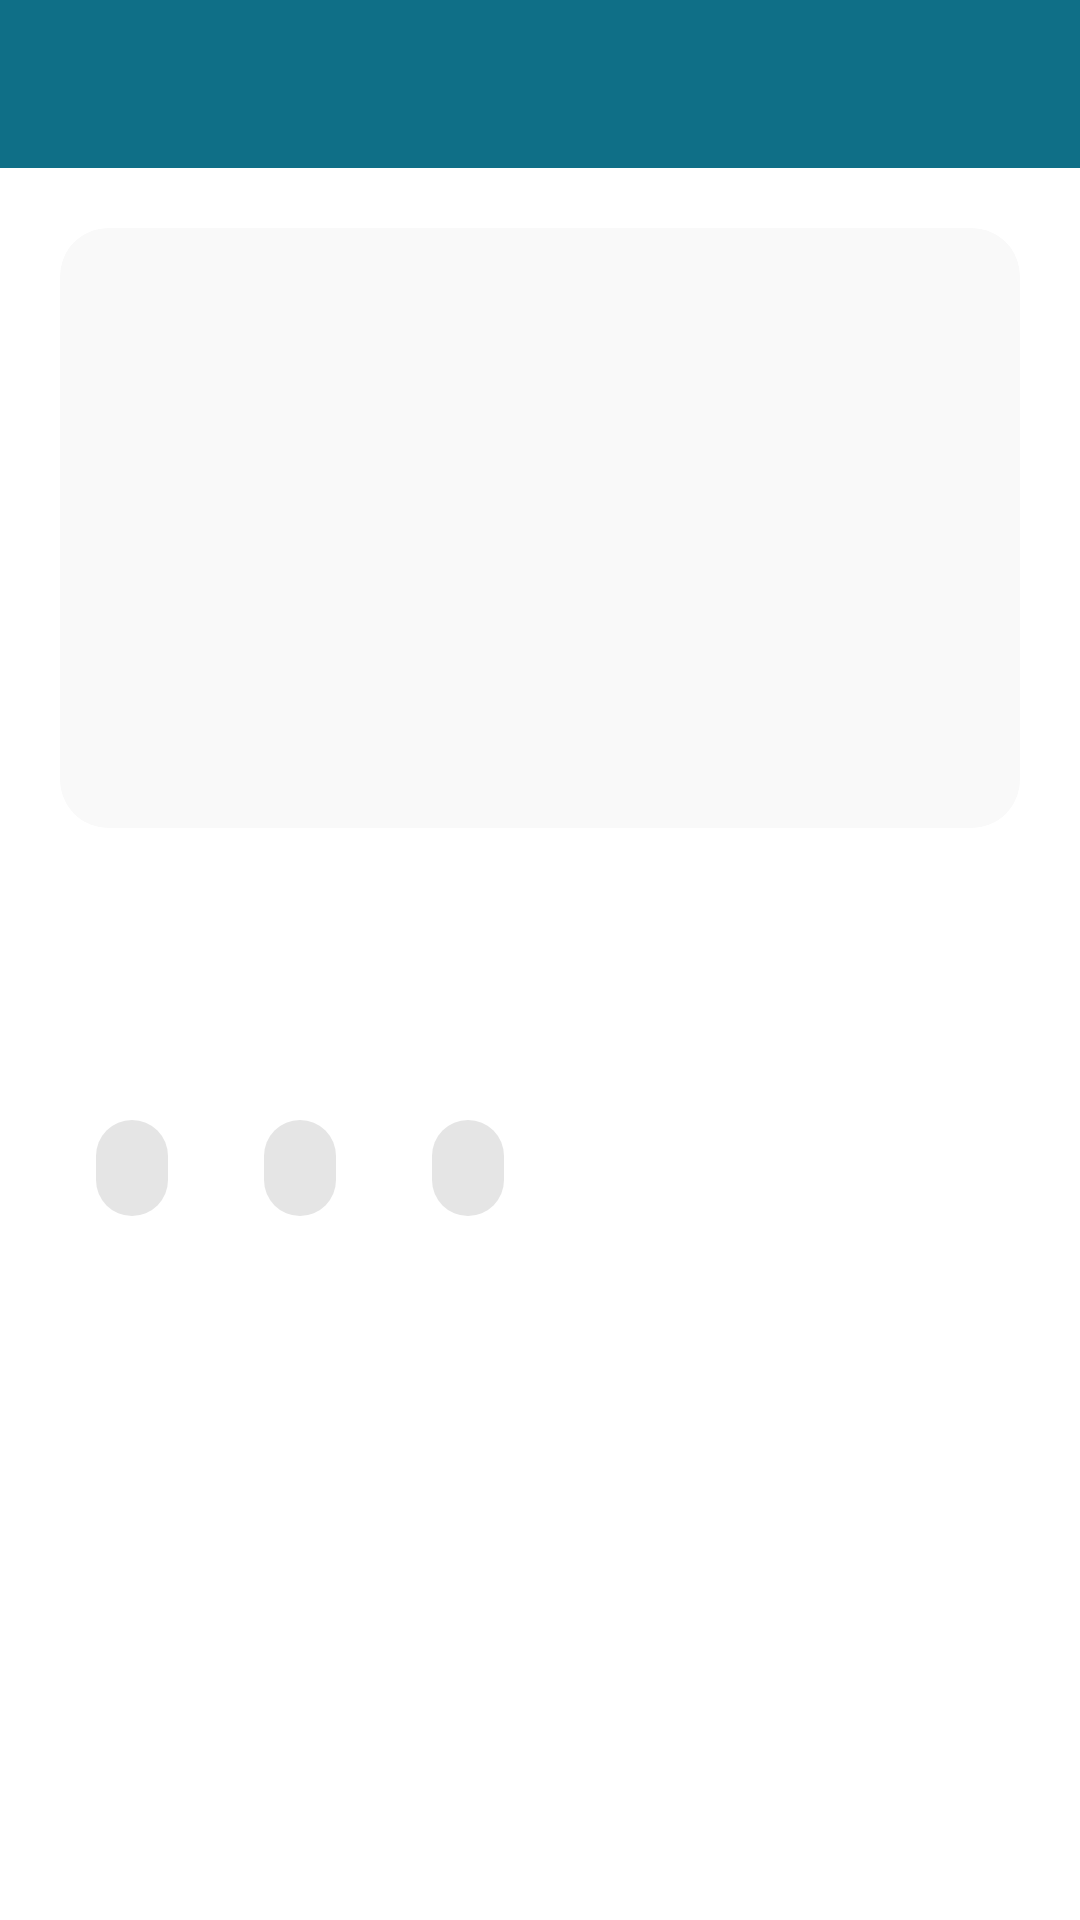

The Android layout XML behind this screen, and the referenced resources:
<!-- AndroidManifest.xml: activity theme DetailsActivityStyle -->
<!-- res/layout/activity_details.xml -->
<?xml version="1.0" encoding="utf-8"?>
<layout xmlns:android="http://schemas.android.com/apk/res/android"
    xmlns:app="http://schemas.android.com/apk/res-auto">

    <LinearLayout
        android:layout_width="match_parent"
        android:layout_height="match_parent"
        android:background="@color/white"
        android:orientation="vertical">

        <FrameLayout
            android:id="@+id/toolbar_inset"
            android:layout_width="match_parent"
            android:layout_height="wrap_content"
            android:background="@color/colorPrimary">

            <androidx.appcompat.widget.Toolbar
                android:id="@+id/toolbard"
                android:layout_width="match_parent"
                android:layout_height="?attr/actionBarSize"
                android:theme="@style/ThemeOverlay.MaterialComponents.Dark.ActionBar" />
        </FrameLayout>

        <androidx.core.widget.NestedScrollView
            android:id="@+id/details_layout"
            android:layout_width="match_parent"
            android:layout_height="0dp"
            android:layout_weight="1">

            <LinearLayout
                android:layout_width="match_parent"
                android:layout_height="wrap_content"
                android:orientation="vertical"
                android:padding="20dp">

                <com.google.android.material.card.MaterialCardView
                    android:layout_width="match_parent"
                    android:layout_height="200dp"
                    app:cardBackgroundColor="@color/lightGray"
                    app:cardCornerRadius="16dp"
                    app:cardElevation="0dp">

                    <ImageView
                        android:id="@+id/main_image_view"
                        android:layout_width="match_parent"
                        android:layout_height="match_parent"
                        android:importantForAccessibility="no"
                        android:scaleType="centerCrop" />
                </com.google.android.material.card.MaterialCardView>

                <TextView
                    android:id="@+id/title_text"
                    android:layout_width="match_parent"
                    android:layout_height="wrap_content"
                    android:layout_marginTop="18dp"
                    android:textColor="@color/titleColor"
                    android:textSize="26sp"
                    android:textStyle="bold" />

                <TextView
                    android:id="@+id/cook_time"
                    android:layout_width="match_parent"
                    android:layout_height="wrap_content"
                    android:layout_marginTop="8dp"
                    android:textColor="@color/colorPrimary"
                    android:textSize="15sp"
                    android:textStyle="bold" />

                <com.google.android.material.chip.ChipGroup
                    android:id="@+id/nutrition_layout"
                    android:layout_width="match_parent"
                    android:layout_height="wrap_content"
                    android:layout_marginTop="8dp">

                    <com.google.android.material.chip.Chip
                        android:id="@+id/calories_txt"
                        android:layout_width="wrap_content"
                        android:layout_height="wrap_content"
                        android:checkable="false"
                        android:clickable="false" />

                    <com.google.android.material.chip.Chip
                        android:id="@+id/protein_txt"
                        android:layout_width="wrap_content"
                        android:layout_height="wrap_content"
                        android:checkable="false"
                        android:clickable="false" />

                    <com.google.android.material.chip.Chip
                        android:id="@+id/fat_txt"
                        android:layout_width="wrap_content"
                        android:layout_height="wrap_content"
                        android:checkable="false"
                        android:clickable="false" />
                </com.google.android.material.chip.ChipGroup>

                <TextView
                    android:id="@+id/text_des"
                    android:layout_width="match_parent"
                    android:layout_height="wrap_content"
                    android:layout_marginTop="10dp"
                    android:lineSpacingExtra="3dp"
                    android:textColor="@color/descriptionColor"
                    android:textSize="15sp" />

                <TextView
                    android:id="@+id/ingredients_heading"
                    android:layout_width="match_parent"
                    android:layout_height="wrap_content"
                    android:layout_marginTop="24dp"
                    android:text="@string/recipe_ingredients"
                    android:textColor="@color/titleColor"
                    android:textSize="20sp"
                    android:textStyle="bold"
                    android:visibility="gone" />

                <TextView
                    android:id="@+id/ingredients_list"
                    android:layout_width="match_parent"
                    android:layout_height="wrap_content"
                    android:layout_marginTop="8dp"
                    android:lineSpacingExtra="8dp"
                    android:textColor="@color/descriptionColor"
                    android:textSize="16sp"
                    android:visibility="gone" />
            </LinearLayout>
        </androidx.core.widget.NestedScrollView>

        <LinearLayout
            android:id="@+id/footer_inset"
            android:layout_width="match_parent"
            android:layout_height="wrap_content"
            android:background="@color/white"
            android:elevation="6dp"
            android:gravity="center_horizontal"
            android:orientation="vertical">

            <com.google.android.material.progressindicator.LinearProgressIndicator
                android:id="@+id/instruction_progress"
                android:layout_width="match_parent"
                android:layout_height="wrap_content"
                android:indeterminate="true"
                android:visibility="gone" />

            <TextView
                android:id="@+id/instruction_status"
                android:layout_width="match_parent"
                android:layout_height="wrap_content"
                android:accessibilityLiveRegion="polite"
                android:gravity="center"
                android:padding="14dp"
                android:textColor="@color/descriptionColor"
                android:textSize="14sp"
                android:visibility="gone" />

            <com.google.android.material.button.MaterialButton
                android:id="@+id/retry_instructions"
                style="@style/Widget.MaterialComponents.Button.TextButton"
                android:layout_width="wrap_content"
                android:layout_height="wrap_content"
                android:text="@string/retry_cooking_steps"
                android:textAllCaps="false"
                android:visibility="gone" />

            <com.google.android.material.button.MaterialButton
                android:id="@+id/start_cook"
                android:layout_width="match_parent"
                android:layout_height="wrap_content"
                android:layout_marginHorizontal="20dp"
                android:layout_marginVertical="8dp"
                android:minHeight="56dp"
                android:text="@string/start_cooking"
                android:textAllCaps="false"
                android:textSize="16sp"
                android:visibility="gone"
                app:cornerRadius="12dp"
                app:icon="@drawable/ic_restaurant"
                app:iconGravity="textStart" />
        </LinearLayout>
    </LinearLayout>
</layout>
<!-- resources referenced by this layout -->
<resources>
  <color name="colorPrimary">#0F6F87</color>
  <color name="descriptionColor">@color/darkGray</color>
  <color name="lightGray">#F9F9F9</color>
  <color name="titleColor">@color/darker</color>
  <color name="white">#FFFFFF</color>
  <!-- drawable ic_restaurant (drawable) -->
  <vector xmlns:android="http://schemas.android.com/apk/res/android"
      android:width="24dp"
      android:height="24dp"
      android:viewportWidth="24"
      android:viewportHeight="24"
      android:tint="@color/backgroundColor">
    <path
        android:fillColor="@android:color/white"
        android:pathData="M11,9L9,9L9,2L7,2v7L5,9L5,2L3,2v7c0,2.12 1.66,3.84 3.75,3.97L6.75,22h2.5v-9.03C11.34,12.84 13,11.12 13,9L13,2h-2v7zM16,6v8h2.5v8L21,22L21,2c-2.76,0 -5,2.24 -5,4z"/>
  </vector>
  <string name="recipe_ingredients">Ingredients</string>
  <string name="retry_cooking_steps">Try again</string>
  <string name="start_cooking">Start Cooking</string>
  <style name="DetailsActivityStyle" parent="Theme.MaterialComponents.DayNight.NoActionBar">
          <item name="colorPrimary">@color/colorPrimary</item>
          <item name="colorPrimaryDark">@color/colorPrimaryDark</item>
          <item name="colorAccent">@color/colorAccent</item>
          <item name="colorControlNormal">@color/white</item>
          <item name="android:statusBarColor">@color/statusBarColor</item>
      </style>
  <color name="darkGray">#4B4B4B</color>
  <color name="darker">#151B20</color>
  <color name="backgroundColor">@color/lightGray</color>
  <color name="colorPrimaryDark">#0F6F87</color>
  <color name="colorAccent">#FF7465</color>
  <color name="statusBarColor">@color/colorPrimaryDark</color>
</resources>
